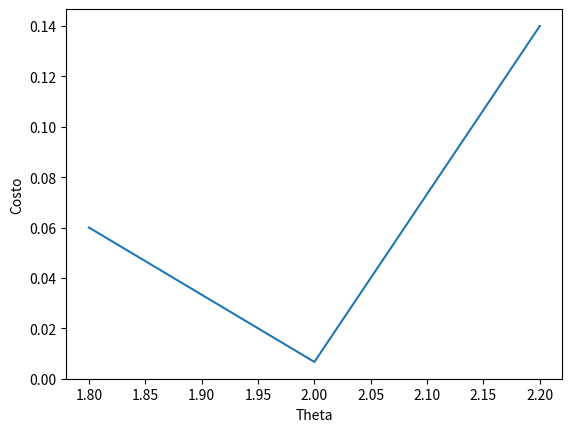

Reproduce this figure in Python.
import numpy as np
import matplotlib.pyplot as plt

def h(x, theta=1):
    return x*theta

def fc_min_cuadrados(xvect = [], yvect=[], theta=1):
    J = 0
    for x, y in zip(xvect, yvect):
        J += (h(x, theta)-y)**2
    J /= 2*len(xvect)
    return J

X = [1,2,3]
Y = [2,4,5.8]
J = []
TH = np.arange(1.8,2.2,0.2)

for theta in TH:
    J.append(fc_min_cuadrados(X,Y,theta))

plt.xlabel("Theta")
plt.ylabel("Costo")
plt.plot(TH, J)
plt.show()